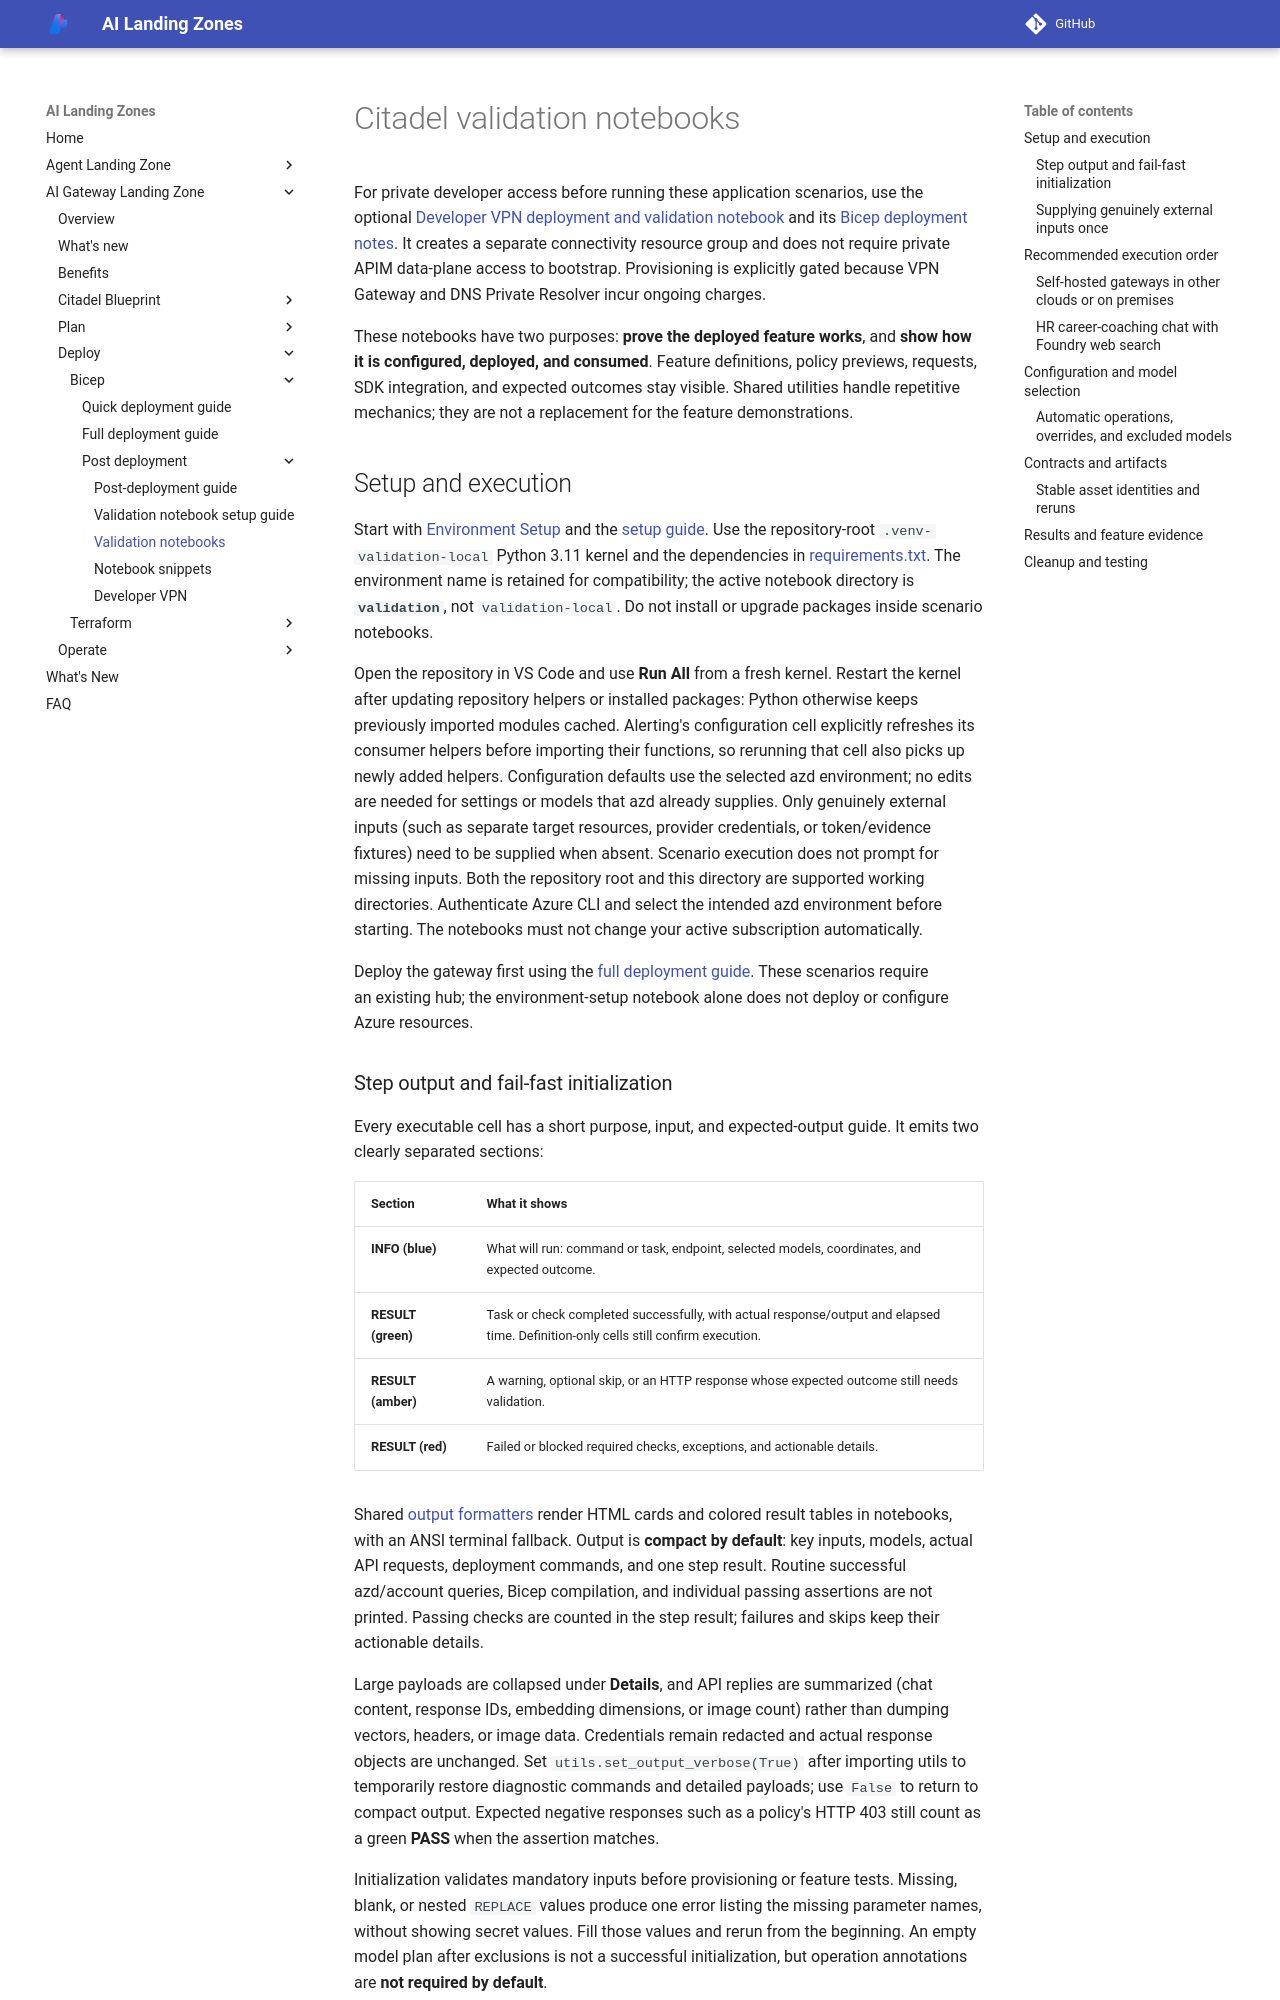

repository: Azure/AI-Landing-Zones · page: ai-gateway-landing-zone/validation/notebooks-bicep/index.html · generator: mkdocs

---
render_macros: false
---

# Citadel validation notebooks

For private developer access before running these application scenarios, use the
optional [Developer VPN deployment and validation notebook](https://github.com/Azure-Samples/ai-hub-gateway-solution-accelerator/blob/main/validation/citadel-developer-vpn-validation.ipynb)
and its [Bicep deployment notes](../operate/developer-vpn.md).
It creates a separate connectivity resource group and does not require private
APIM data-plane access to bootstrap. Provisioning is explicitly gated because
VPN Gateway and DNS Private Resolver incur ongoing charges.

These notebooks have two purposes: **prove the deployed feature works**, and
**show how it is configured, deployed, and consumed**. Feature definitions,
policy previews, requests, SDK integration, and expected outcomes stay visible.
Shared utilities handle repetitive mechanics; they are not a replacement for
the feature demonstrations.

## Setup and execution

Start with [Environment Setup](https://github.com/Azure-Samples/ai-hub-gateway-solution-accelerator/blob/main/validation/citadel-environment-setup.ipynb) and the
[setup guide](notebook-setup.md). Use the repository-root
`.venv-validation-local` Python 3.11 kernel and the dependencies in
[requirements.txt](https://github.com/Azure-Samples/ai-hub-gateway-solution-accelerator/blob/main/validation/requirements.txt). The environment name is retained for
compatibility; the active notebook directory is **`validation`**, not
`validation-local`. Do not install or upgrade packages inside scenario notebooks.

Open the repository in VS Code and use **Run All** from a fresh kernel.
Restart the kernel after updating repository helpers or installed packages:
Python otherwise keeps previously imported modules cached. Alerting's configuration
cell explicitly refreshes its consumer helpers before importing their functions,
so rerunning that cell also picks up newly added helpers.
Configuration defaults use the selected azd environment; no edits are needed for
settings or models that azd already supplies. Only genuinely external inputs
(such as separate target resources, provider credentials,
or token/evidence fixtures) need to be supplied when absent. Scenario execution
does not prompt for missing inputs.
Both the repository root and this directory are supported working directories.
Authenticate Azure CLI and select the intended azd environment before starting.
The notebooks must not change your active subscription automatically.

Deploy the gateway first using the [full deployment guide](../deploy/bicep-full-deployment.md).
These scenarios require an existing hub; the environment-setup notebook alone
does not deploy or configure Azure resources.
